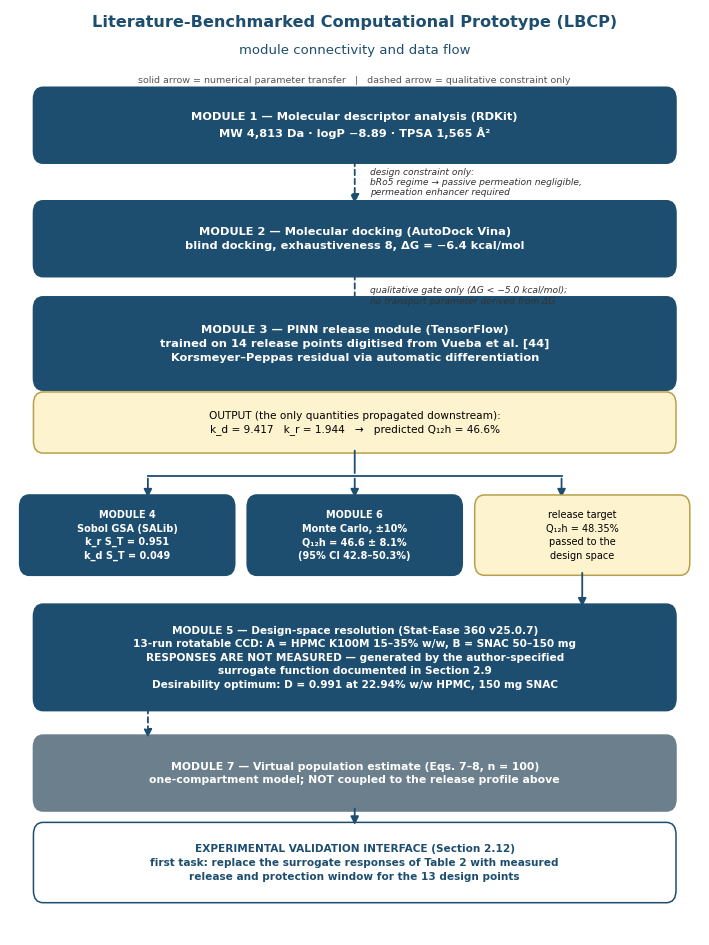
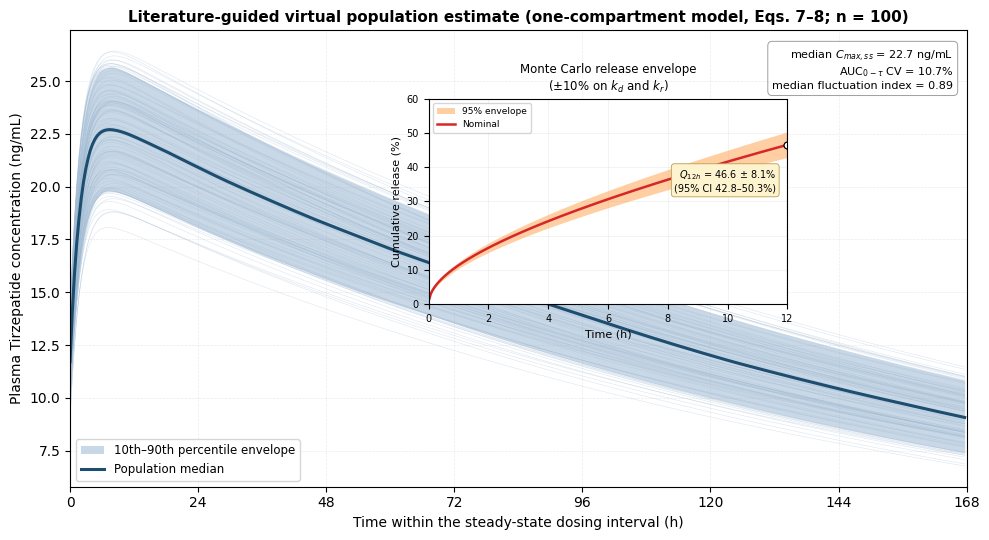

Generate these figures, in order, with matplotlib:
# -*- coding: utf-8 -*-
"""Regenerates Figure 1 (workflow with explicit module connectivity) and
Figure 9 (virtual population estimate, Equations 7-8).  Run with python3 -I."""
import numpy as np, matplotlib
matplotlib.use('Agg')
import matplotlib.pyplot as plt
from matplotlib.patches import FancyBboxPatch, FancyArrowPatch
import os
OUT = 'figures'; os.makedirs(OUT, exist_ok=True)
plt.rcParams.update({'font.family': 'DejaVu Sans', 'savefig.dpi': 300})

# =============================== FIGURE 1 ===============================
DARK, LIGHT, EDGE = '#1d4e6f', '#fdf3cf', '#b8a04a'
fig, ax = plt.subplots(figsize=(6.95, 9.31))
ax.set_xlim(0, 100); ax.set_ylim(28, 134); ax.axis('off')

def box(y, h, txt, fc, ec, fs, weight='normal', fg='k', x=4, w=92):
    ax.add_patch(FancyBboxPatch((x, y), w, h, boxstyle='round,pad=0.6,rounding_size=1.4',
                                fc=fc, ec=ec, lw=1.1, mutation_scale=1))
    ax.text(x + w/2, y + h/2, txt, ha='center', va='center', fontsize=fs,
            color=fg, weight=weight, linespacing=1.45)

def arrow(y0, y1, label=None, style='-', x=50):
    ax.add_patch(FancyArrowPatch((x, y0), (x, y1), arrowstyle='-|>', mutation_scale=13,
                                 lw=1.3, color='#1d4e6f',
                                 linestyle='solid' if style == '-' else (0, (3, 2))))
    if label:
        ax.text(x + 2.2, (y0 + y1)/2, label, ha='left', va='center', fontsize=6.6,
                style='italic', color='#333333')

ax.text(50, 132, 'Literature-Benchmarked Computational Prototype (LBCP)', ha='center', fontsize=11.6,
        weight='bold', color=DARK)
ax.text(50, 129.0, 'module connectivity and data flow', ha='center', fontsize=9.5, color=DARK)
ax.text(50, 125.6, 'solid arrow = numerical parameter transfer   |   dashed arrow = qualitative constraint only',
        ha='center', fontsize=6.8, color='#555555')

y = 117
box(y, 7.5, 'MODULE 1 — Molecular descriptor analysis (RDKit)\nMW 4,813 Da · logP −8.89 · TPSA 1,565 Å²',
    DARK, DARK, 8.2, 'bold', 'w'); 
arrow(y, y - 5.5, 'design constraint only:\nbRo5 regime → passive permeation negligible,\npermeation enhancer required', style='--')
y -= 13
box(y, 7.5, 'MODULE 2 — Molecular docking (AutoDock Vina)\nblind docking, exhaustiveness 8, ΔG = −6.4 kcal/mol',
    DARK, DARK, 8.2, 'bold', 'w')
arrow(y, y - 5.5, 'qualitative gate only (ΔG < −5.0 kcal/mol);\nno transport parameter derived from ΔG', style='--')
y -= 13
box(y, 9.5, 'MODULE 3 — PINN release module (TensorFlow)\ntrained on 14 release points digitised from Vueba et al. [44]\nKorsmeyer–Peppas residual via automatic differentiation',
    DARK, DARK, 8.2, 'bold', 'w')
box(y - 7.2, 5.8, 'OUTPUT (the only quantities propagated downstream):\nk_d = 9.417   k_r = 1.944   →   predicted Q₁₂h = 46.6%',
    LIGHT, EDGE, 7.6)

# split to three consumers
ytop = y - 7.2
ax.add_patch(FancyArrowPatch((50, ytop), (50, ytop - 3.2), arrowstyle='-',
                             lw=1.3, color=DARK))
ax.plot([20, 80], [ytop - 3.2, ytop - 3.2], color=DARK, lw=1.3)
for xx in (20, 50, 80):
    ax.add_patch(FancyArrowPatch((xx, ytop - 3.2), (xx, ytop - 6.0), arrowstyle='-|>',
                                 mutation_scale=12, lw=1.3, color=DARK))
y2 = ytop - 14.0
box(y2, 8.0, 'MODULE 4\nSobol GSA (SALib)\nk_r S_T = 0.951\nk_d S_T = 0.049',
    DARK, DARK, 7.0, 'bold', 'w', x=2, w=30)
box(y2, 8.0, 'MODULE 6\nMonte Carlo, ±10%\nQ₁₂h = 46.6 ± 8.1%\n(95% CI 42.8–50.3%)',
    DARK, DARK, 7.0, 'bold', 'w', x=35, w=30)
box(y2, 8.0, 'release target\nQ₁₂h = 48.35%\npassed to the\ndesign space',
    LIGHT, EDGE, 7.0, 'normal', 'k', x=68, w=30)
ax.add_patch(FancyArrowPatch((83, y2), (83, y2 - 4.5), arrowstyle='-|>',
                             mutation_scale=12, lw=1.3, color=DARK))
y3 = y2 - 15.5
box(y3, 11.0,
    'MODULE 5 — Design-space resolution (Stat-Ease 360 v25.0.7)\n'
    '13-run rotatable CCD: A = HPMC K100M 15–35% w/w, B = SNAC 50–150 mg\n'
    'RESPONSES ARE NOT MEASURED — generated by the author-specified\n'
    'surrogate function documented in Section 2.9\n'
    'Desirability optimum: D = 0.991 at 22.94% w/w HPMC, 150 mg SNAC',
    DARK, DARK, 7.6, 'bold', 'w')
y4 = y3 - 11.5
box(y4, 7.5,
    'MODULE 7 — Virtual population estimate (Eqs. 7–8, n = 100)\n'
    'one-compartment model; NOT coupled to the release profile above',
    '#6b7f8c', '#6b7f8c', 7.8, 'bold', 'w')
y5 = y4 - 10.5
box(y5, 8.0,
    'EXPERIMENTAL VALIDATION INTERFACE (Section 2.12)\n'
    'first task: replace the surrogate responses of Table 2 with measured\n'
    'release and protection window for the 13 design points',
    '#ffffff', DARK, 7.6, 'bold', DARK)
ax.add_patch(FancyArrowPatch((50, y4), (50, y5 + 8.0), arrowstyle='-|>',
                             mutation_scale=12, lw=1.3, color=DARK))
ax.add_patch(FancyArrowPatch((20, y3), (20, y4 + 7.5), arrowstyle='-|>',
                             mutation_scale=12, lw=1.3, color=DARK, linestyle=(0, (3, 2))))
fig.tight_layout(pad=0.2); fig.savefig(f'{OUT}/figure1.png'); plt.close(fig)
print('figure1 done')

# =============================== FIGURE 9 ===============================
# Simplified one-compartment model, Eq. (7); weekly dosing to steady state.
# Parameters varied uniformly by +/-10% about literature-guided central values,
# matching the perturbation used in the Monte Carlo analysis of Section 2.11.
rng = np.random.default_rng(42)
N, DOSE, TAU, NDOSE = 100, 15.0, 168.0, 10          # mg, h
F0, KA0, THALF0, VD0 = 0.01, 0.50, 120.0, 10.3      # -, 1/h, h, L
u = lambda c: rng.uniform(c * 0.9, c * 1.1, N)
F, KA, VD = u(F0), u(KA0), u(VD0)
KE = np.log(2) / u(THALF0)
t = np.linspace(0, TAU * NDOSE, 4000)

def profile(F, ka, ke, Vd):
    amt = F * DOSE * 1e3                     # ug
    c = np.zeros_like(t)
    for i in range(NDOSE):
        dt = t - i * TAU
        m = dt >= 0
        c[m] += amt * ka / (Vd * (ka - ke)) * (np.exp(-ke * dt[m]) - np.exp(-ka * dt[m]))
    return c                                  # ug/L = ng/mL

C = np.array([profile(F[i], KA[i], KE[i], VD[i]) for i in range(N)])
last = t >= TAU * (NDOSE - 1)
tl, Cl = t[last], C[:, last]
cmax, cmin = Cl.max(1), Cl.min(1)
cavg = np.trapezoid(Cl, tl, axis=1) / TAU
auc = np.trapezoid(Cl, tl, axis=1)
Fi = (cmax - cmin) / cavg
cv_auc = auc.std(ddof=1) / auc.mean() * 100

print('median Cmax,ss  = %.1f ng/mL' % np.median(cmax))
print('median Cmin,ss  = %.1f ng/mL' % np.median(cmin))
print('AUC_tau CV%%     = %.1f%%' % cv_auc)
print('median Fi       = %.2f' % np.median(Fi))

# Monte Carlo release envelope for the inset (Peppas-Sahlin, +/-10% on k_d, k_r)
kd0, kr0 = 9.4174, 1.9439
kd = rng.uniform(kd0 * .9, kd0 * 1.1, 1000)[:, None]
kr = rng.uniform(kr0 * .9, kr0 * 1.1, 1000)[:, None]
tr = np.linspace(0.01, 12, 200)[None, :]
Q = kd * tr ** 0.45 + kr * tr ** 0.89
q_lo, q_hi = np.percentile(Q, [2.5, 97.5], axis=0)
q_nom = kd0 * tr.ravel() ** 0.45 + kr0 * tr.ravel() ** 0.89

fig, ax = plt.subplots(figsize=(10.0, 5.5))
td = (tl - tl[0])
for i in range(N):
    ax.plot(td, Cl[i], color='#9db8d2', lw=.4, alpha=.35)
lo, hi = np.percentile(Cl, [10, 90], axis=0)
ax.fill_between(td, lo, hi, color='#9db8d2', alpha=.55, lw=0,
                label='10th–90th percentile envelope')
ax.plot(td, np.median(Cl, 0), color='#1d4e6f', lw=2.2, label='Population median')
ax.set_xlabel('Time within the steady-state dosing interval (h)', fontsize=10)
ax.set_ylabel('Plasma Tirzepatide concentration (ng/mL)', fontsize=10)
ax.set_title('Literature-guided virtual population estimate '
             '(one-compartment model, Eqs. 7–8; n = 100)', fontsize=11, weight='bold')
ax.set_xlim(0, TAU); ax.set_xticks(np.arange(0, 169, 24))
ax.grid(alpha=.25, lw=.5, ls='--')
ax.legend(loc='lower left', fontsize=8.5)
ax.text(.985, .96,
        'median $C_{max,ss}$ = %.1f ng/mL\nAUC$_{0-\\tau}$ CV = %.1f%%\nmedian fluctuation index = %.2f'
        % (np.median(cmax), cv_auc, np.median(Fi)),
        transform=ax.transAxes, ha='right', va='top', fontsize=8,
        bbox=dict(boxstyle='round,pad=0.4', fc='w', ec='#999999', lw=.7, alpha=.95))

ins = ax.inset_axes([.40, .40, .40, .45])
ins.fill_between(tr.ravel(), q_lo, q_hi, color='#ffb570', alpha=.65, lw=0,
                 label='95% envelope')
ins.plot(tr.ravel(), q_nom, color='#d62728', lw=1.8, label='Nominal')
ins.axvline(12, color='k', ls=':', lw=.8)
ins.plot(12, 46.6, 'o', ms=5, mfc='w', mec='k', mew=.9)
ins.annotate('$Q_{12h}$ = 46.6 ± 8.1%\n(95% CI 42.8–50.3%)', (12, 46.6),
             textcoords='offset points', xytext=(-8, -34), ha='right', fontsize=7,
             bbox=dict(boxstyle='round,pad=0.3', fc='#fdf3cf', ec='#b8a04a', lw=.6))
ins.set_xlabel('Time (h)', fontsize=8); ins.set_ylabel('Cumulative release (%)', fontsize=8)
ins.set_title('Monte Carlo release envelope\n(±10% on $k_d$ and $k_r$)', fontsize=8.5)
ins.set_xlim(0, 12); ins.set_ylim(0, 60)
ins.tick_params(labelsize=7); ins.grid(alpha=.25, lw=.4)
ins.legend(fontsize=6.5, loc='upper left')
fig.tight_layout(); fig.savefig(f'{OUT}/figure9.png'); plt.close(fig)
print('figure9 done')
